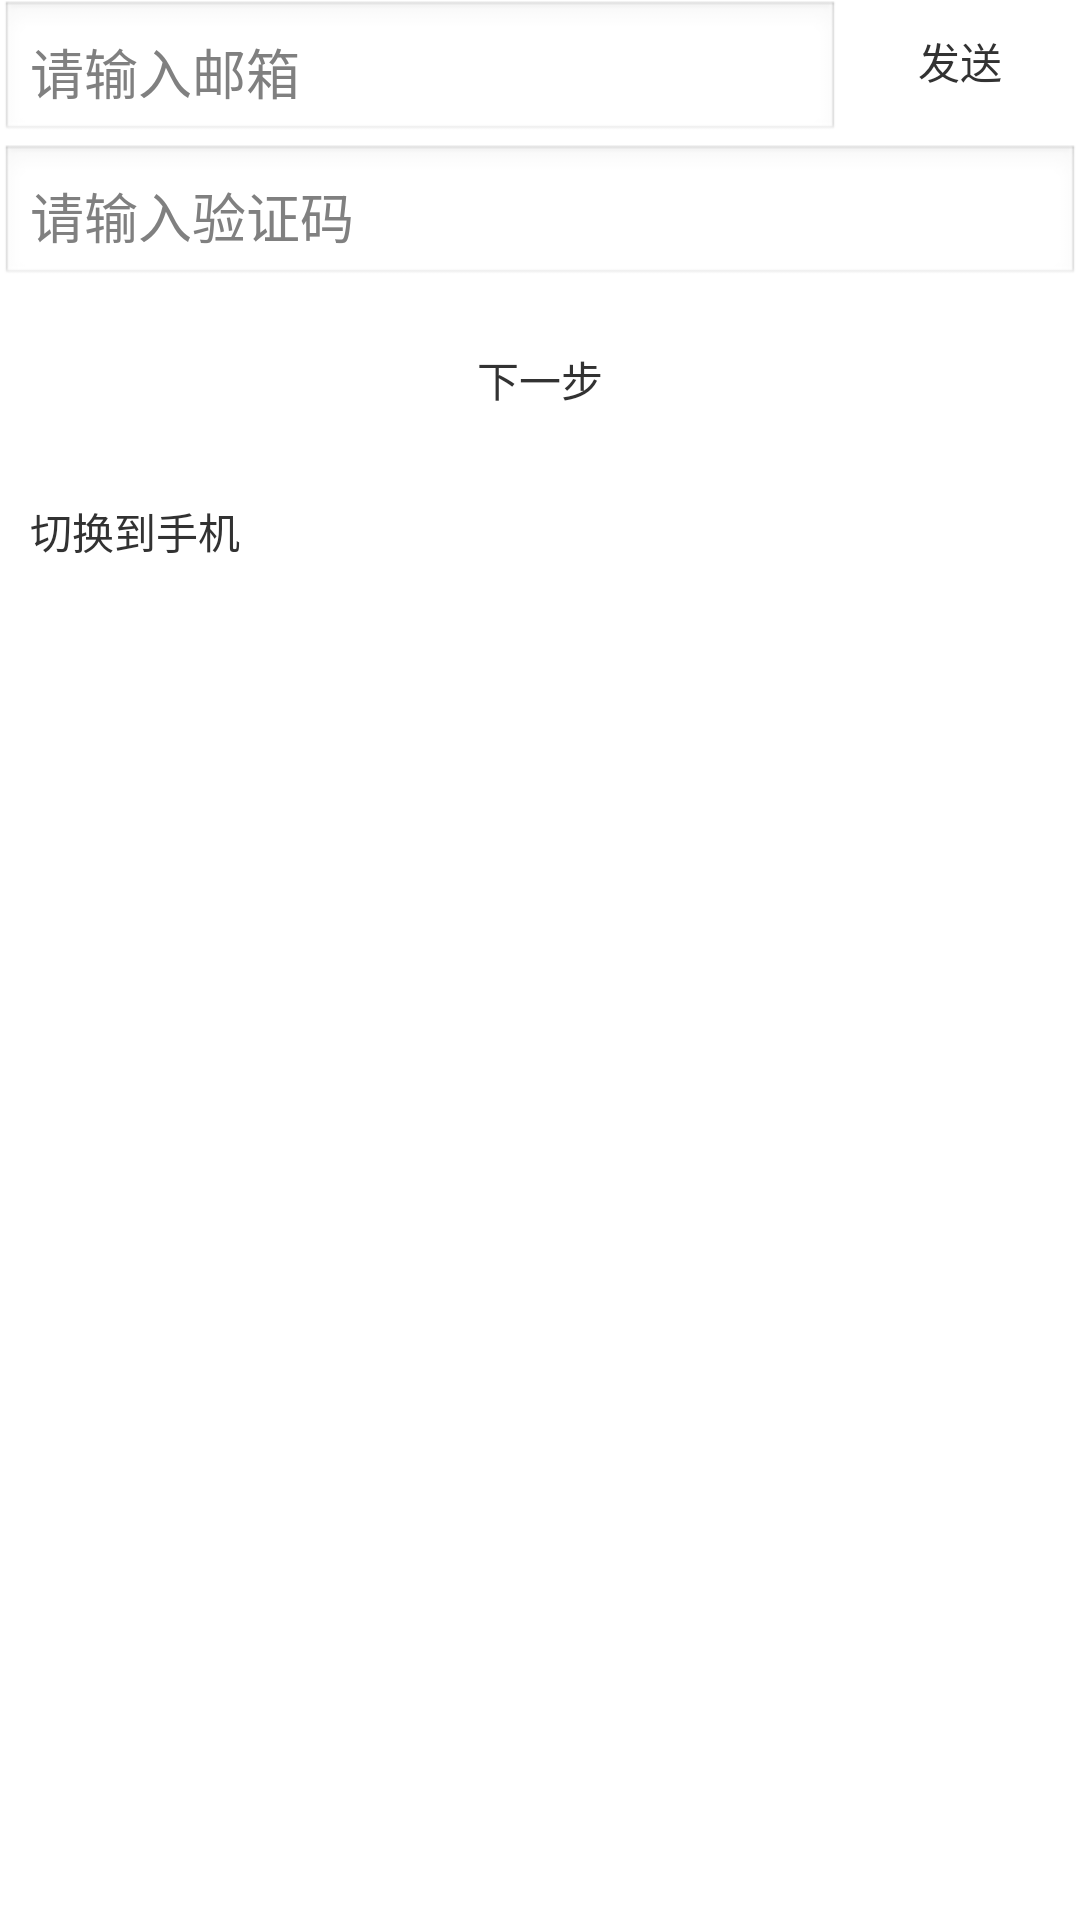

Android layout source for this screen:
<!-- AndroidManifest.xml: application theme AppTheme -->
<!-- res/layout/activity_register_email.xml -->
<?xml version="1.0" encoding="UTF-8"?>

<LinearLayout xmlns:android="http://schemas.android.com/apk/res/android"
    android:layout_width="match_parent"
    android:layout_height="match_parent"
    android:orientation="vertical" >
	
   		<RelativeLayout
   		    android:layout_width="match_parent"
   		    android:layout_height="wrap_content">
   		    
   		   <EditText android:layout_width="match_parent"
   		        android:layout_height="wrap_content"
   		        style="@style/tv_padding_10"
   		        android:id="@+id/tv_email"
   		        android:layout_toLeftOf="@+id/tv_send"
   		        android:layout_alignParentLeft="true"
   		        android:inputType="textWebEmailAddress"
   		        android:hint="@string/register_email"/>
   		    
   		   <TextView android:layout_width="80dp"
   		       android:layout_height="wrap_content"
   		       style="@style/tv_padding_10"
   		       android:id="@+id/tv_send"
   		       android:gravity="center_horizontal"
   		       android:layout_alignParentRight="true"
   		       android:text="@string/register_sendsms"/>
   		</RelativeLayout>
   		<EditText android:layout_width="match_parent"
   		    android:layout_height="wrap_content"
   		    style="@style/tv_padding_10"
   		    android:id="@+id/et_smscode"
   		    android:hint="@string/register_sms_code"/>
   		 <TextView
   		        android:id="@+id/tv_next" 
   		        android:layout_width="match_parent"
   		        android:layout_height="wrap_content"
   		        android:text="@string/tv_next"
   		        style="@style/tv_padding_10"
   		        android:layout_margin="10dp"
   		        android:gravity="center_vertical|center_horizontal"/>
   		 
   		 
   		 <TextView android:layout_width="120dp"
   		     android:layout_height="wrap_content"
   		     style="@style/tv_padding_10"
   		     android:id="@+id/tv_check_mobile"
   		     android:text="@string/register_check_mobile">
   		     
   		 </TextView>
</LinearLayout>
<!-- resources referenced by this layout -->
<resources>
  <string name="register_check_mobile">切换到手机</string>
  <string name="register_email">请输入邮箱</string>
  <string name="register_sendsms">发送</string>
  <string name="register_sms_code">请输入验证码</string>
  <string name="tv_next">下一步</string>
  <style name="tv_padding_10">
          <item name="android:padding">10dp</item>
      </style>
  <style name="AppTheme" parent="AppBaseTheme">
          
      </style>
  <style name="AppBaseTheme" parent="android:Theme.Light">
          
      </style>
</resources>
